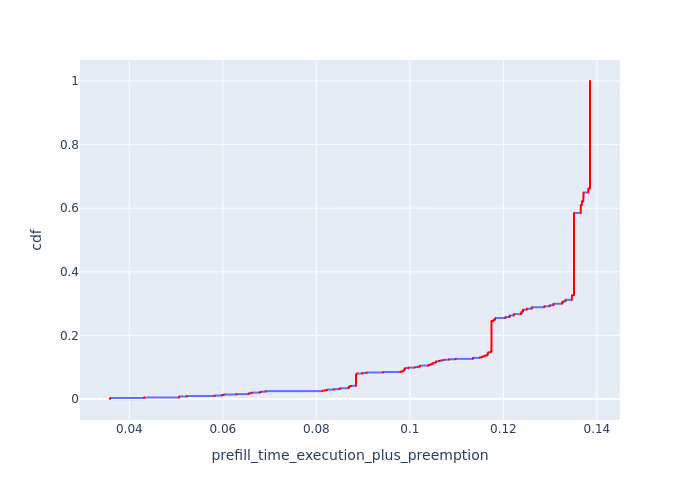

The data file committed next to this chart (first rows):
, Request Id, prefill_time_execution_plus_preemption, cdf
0, 1, 0.03588, 8.134710811030668e-05
1, 5, 0.03588, 0.0001627
2, 9, 0.03588, 0.000244
3, 11, 0.03588, 0.0003254
4, 12, 0.03588, 0.0004067
5, 13, 0.03588, 0.0004881
788, 4, 0.03588, 0.0005694
789, 6, 0.03588, 0.0006508
790, 8, 0.03588, 0.0007321
1683, 7, 0.03588, 0.0008135
1684, 10, 0.03588, 0.0008948
1685, 14, 0.03588, 0.0009762
1700, 15, 0.03588, 0.001058
1701, 16, 0.03588, 0.001139
1702, 17, 0.03588, 0.00122
1716, 18, 0.03588, 0.001302
3395, 0, 0.03588, 0.001383
3417, 2, 0.03588, 0.001464
3435, 3, 0.03588, 0.001546
6, 21, 0.03594, 0.001627
7, 22, 0.03594, 0.001708
8, 23, 0.03594, 0.00179
9, 24, 0.03594, 0.001871
10, 27, 0.03594, 0.001952
11, 33, 0.03594, 0.002034
869, 28, 0.03594, 0.002115
902, 35, 0.03594, 0.002196
903, 37, 0.03594, 0.002278
1717, 19, 0.03594, 0.002359
1739, 25, 0.03594, 0.00244
1740, 29, 0.03594, 0.002522
1757, 30, 0.03594, 0.002603
1758, 31, 0.03594, 0.002684
1759, 32, 0.03594, 0.002766
1776, 34, 0.03594, 0.002847
1777, 36, 0.03594, 0.002928
3455, 20, 0.03594, 0.00301
3474, 26, 0.03594, 0.003091
12, 40, 0.04318, 0.003173
13, 42, 0.04318, 0.003254
14, 51, 0.04318, 0.003335
15, 52, 0.04318, 0.003417
904, 38, 0.04318, 0.003498
1796, 41, 0.04318, 0.003579
1797, 44, 0.04318, 0.003661
1814, 46, 0.04318, 0.003742
1836, 48, 0.04318, 0.003823
1837, 49, 0.04318, 0.003905
1838, 50, 0.04318, 0.003986
1857, 53, 0.04318, 0.004067
1858, 54, 0.04318, 0.004149
1877, 56, 0.04318, 0.00423
3490, 39, 0.04318, 0.004311
3504, 43, 0.04318, 0.004393
3516, 45, 0.04318, 0.004474
3527, 47, 0.04318, 0.004555
3540, 55, 0.04318, 0.004637
16, 58, 0.0506, 0.004718
17, 64, 0.0506, 0.004799
18, 71, 0.0506, 0.004881
... 12,233 more rows
